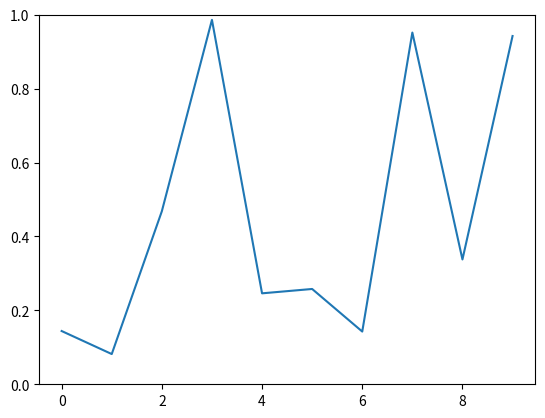

The script that saved this image:
# -*- coding: utf-8 -*-
"""
Created on Fri Mar 16 01:37:11 2018

[redacted]
"""

import numpy as np
import matplotlib.pyplot as plt
import matplotlib.animation as animation


fig, ax = plt.subplots()
line, = ax.plot(np.random.rand(10))
ax.set_ylim(0, 1)


def update(data):
    line.set_ydata(data)
    return line,


def data_gen():
    while True:
        yield np.random.rand(10)

ani = animation.FuncAnimation(fig, update, data_gen, interval=100)
plt.show()